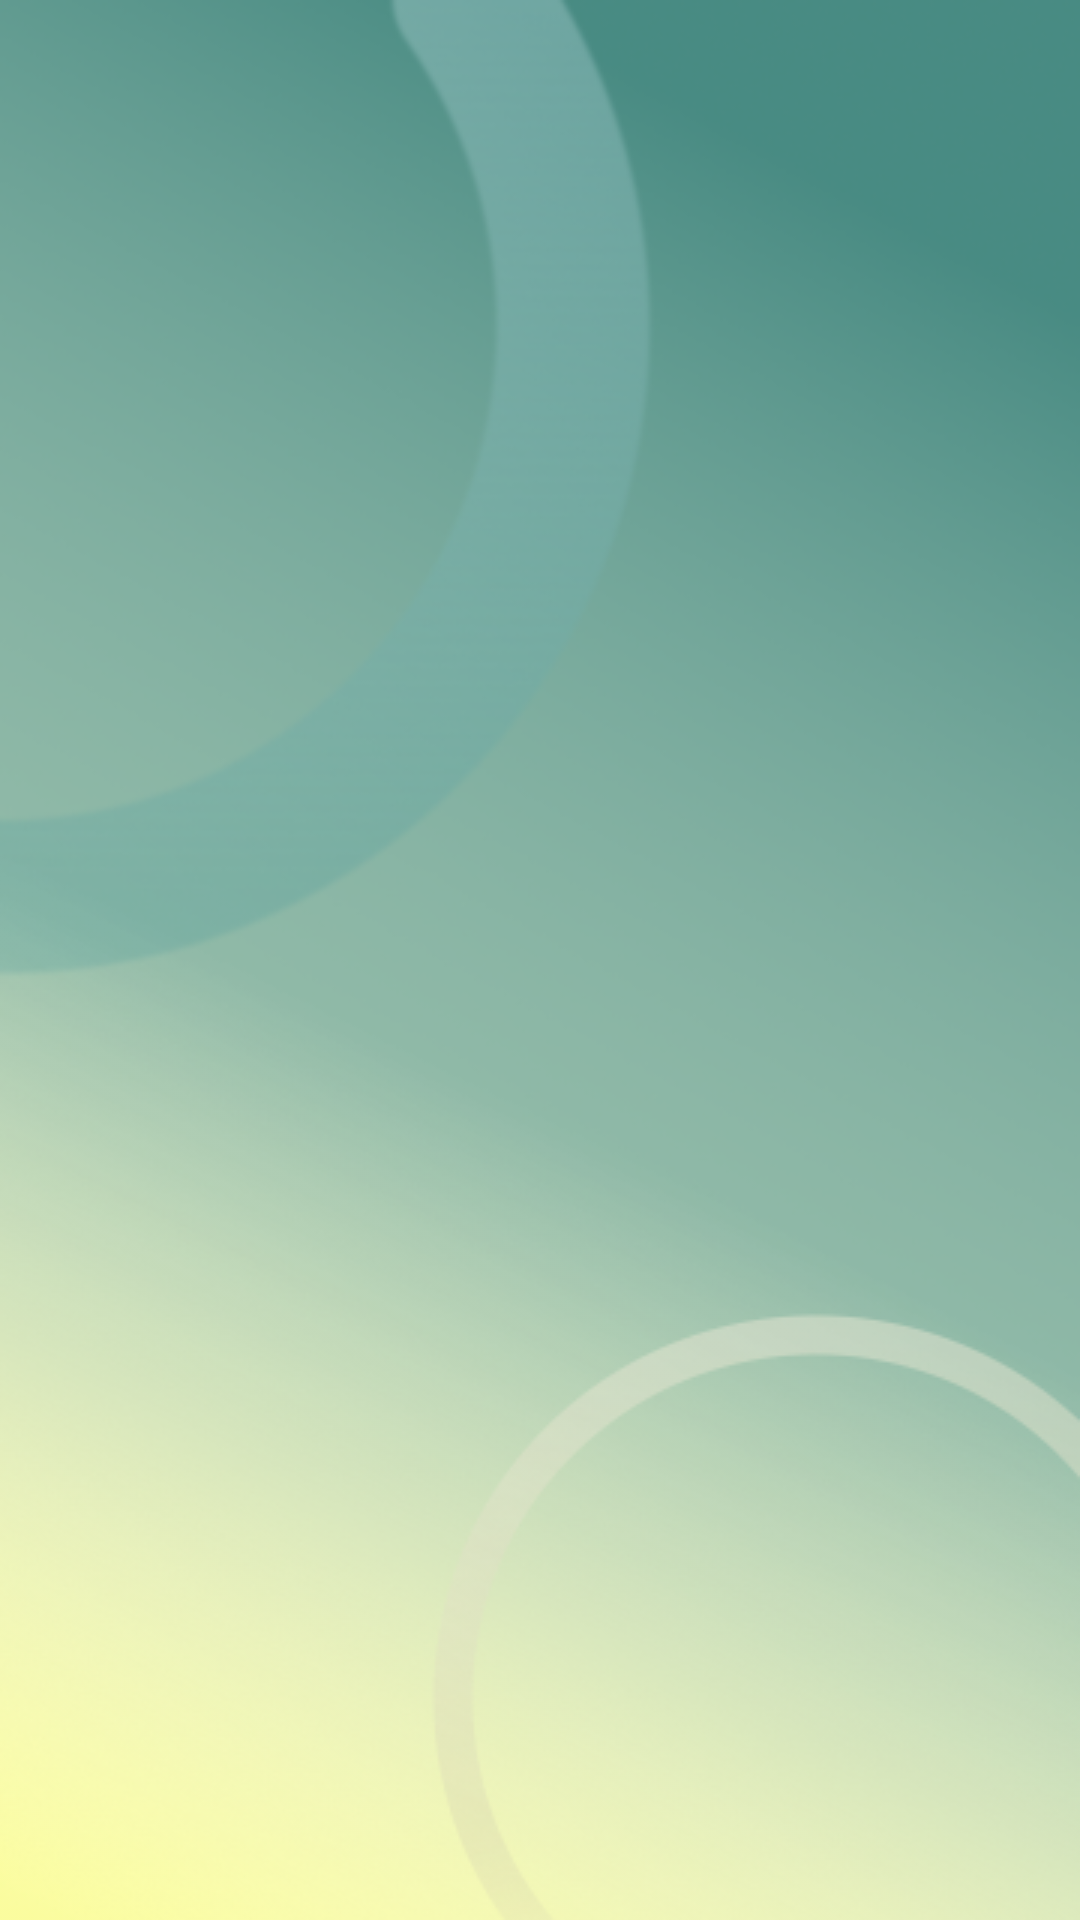

Here is an Android app screen rendered from its layout file. Give the layout XML and the strings, colors and styles it references.
<!-- AndroidManifest.xml: application theme AppTheme -->
<!-- res/layout/activity_lesson.xml -->
<?xml version="1.0" encoding="utf-8"?>
<LinearLayout xmlns:android="http://schemas.android.com/apk/res/android"
    xmlns:app="http://schemas.android.com/apk/res-auto"
    xmlns:tools="http://schemas.android.com/tools"
    android:layout_width="match_parent"
    android:layout_height="match_parent"
    android:orientation="vertical"
    app:layout_behavior="@string/appbar_scrolling_view_behavior"
    android:background="@drawable/main_1"
    tools:context=".ui.lesson.LessonActivity"
    tools:showIn="@layout/activity_lesson"
    android:padding="16dp">

    <androidx.recyclerview.widget.RecyclerView
        android:id="@+id/Lesson_recycler_view"
        android:layout_width="match_parent"
        android:layout_height="wrap_content">

    </androidx.recyclerview.widget.RecyclerView>

</LinearLayout>
<!-- resources referenced by this layout -->
<resources>
  <!-- drawable main_1: png bitmap (drawable-v24, 158623 bytes) -->
  <style name="AppTheme" parent="Theme.AppCompat.Light.DarkActionBar">
          
          <item name="colorPrimary">@color/colorPrimary</item>
          <item name="colorPrimaryDark">@color/colorPrimaryDark</item>
          <item name="colorAccent">@color/colorAccent</item>
  
      </style>
  <color name="colorPrimary">#008577</color>
  <color name="colorPrimaryDark">#00574B</color>
  <color name="colorAccent">#D81B60</color>
</resources>
